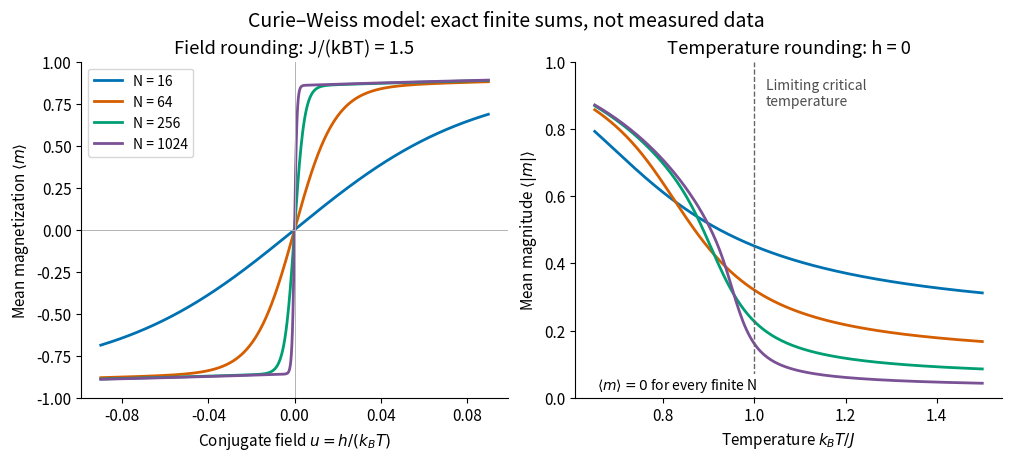

This figure's Python source: (Note: this script raises an exception after producing the figure.)
"""Exact finite Curie–Weiss curves; Python 3.14, matplotlib 3.10.7, numpy 2.3.5.

Run from _media; the matching opaque PNG is written to the current directory.
All curves use finite sums, including the constant diagonal interaction terms.
"""

from itertools import product
from math import comb, exp, fsum, lgamma, log
from pathlib import Path

import matplotlib.pyplot as plt
import numpy as np


def distribution(n, coupling, field):
    k = np.arange(n + 1)
    spin_sum = 2 * k - n
    log_multiplicity = np.array([
        lgamma(n + 1) - lgamma(int(j) + 1) - lgamma(n - int(j) + 1)
        for j in k
    ])
    log_weights = log_multiplicity + coupling * spin_sum**2 / (2 * n) + field * spin_sum
    shift = float(log_weights.max())
    weights = np.exp(log_weights - shift)
    denominator = float(weights.sum())
    return spin_sum / n, weights / denominator, shift + log(denominator)


def check():
    worst = 0.0
    cases = 0
    # Independent enumeration uses pair products, not grouped squared spin sums.
    for n in (2, 5, 9, 12):
        for coupling, field in ((0.0, 0.0), (0.7, 0.11), (1.5, -0.08)):
            m, p, log_z = distribution(n, coupling, field)
            raw = []
            sums = []
            for spins in product((-1, 1), repeat=n):
                pair_sum = sum(spins[i] * spins[j] for i in range(n) for j in range(i + 1, n))
                s = sum(spins)
                raw.append(exp(coupling * pair_sum / n + coupling / 2 + field * s))
                sums.append(s / n)
            z = fsum(raw)
            errors = (abs(log_z - log(z)), abs(float(m @ p) - fsum(w * s for w, s in zip(raw, sums)) / z), abs(float(p.sum()) - 1))
            worst = max(worst, *errors)
            assert max(errors) < 2e-12
            cases += 1
    # Independent integer multiplicities check normalization for larger sizes.
    for n in (16, 64, 256):
        assert sum(comb(n, k) for k in range(n + 1)) == 2**n
        m, p, _ = distribution(n, 1.5, 0.0)
        assert np.max(np.abs(p - p[::-1])) < 1e-12
        assert abs(float(m @ p)) < 1e-12
    for n in (16, 1024):
        _, p, log_z = distribution(n, 0, 0.13)
        assert abs(log_z - n * np.log(2 * np.cosh(0.13))) < 2e-10
        assert abs(float(p.sum()) - 1) < 1e-12
    m, p, _ = distribution(64, 1.5, 0.01)
    step = 1e-6
    plus = distribution(64, 1.5, 0.01 + step)
    minus = distribution(64, 1.5, 0.01 - step)
    slope = (plus[0] @ plus[1] - minus[0] @ minus[1]) / (2 * step)
    response = 64 * (m**2 @ p - (m @ p)**2)
    assert abs(slope - response) < 1e-6
    return {"enumerated_cases": cases, "max_absolute_error": worst, "response_identity_error": float(abs(slope - response))}


def main():
    print(check())
    plt.rcParams.update({"font.size": 11, "axes.spines.top": False, "axes.spines.right": False})
    fig, axes = plt.subplots(1, 2, figsize=(10, 4.5), layout="constrained", facecolor="white")
    fields = np.linspace(-0.09, 0.09, 721)
    temperatures = np.linspace(0.65, 1.5, 221)
    for n, color in zip((16, 64, 256, 1024), ("#0072B2", "#D55E00", "#009E73", "#7A5195")):
        means = []
        magnitudes = []
        for u in fields:
            m, p, _ = distribution(n, 1.5, u)
            assert abs(float(p.sum()) - 1) < 1e-12
            means.append(float(m @ p))
        for theta in temperatures:
            m, p, _ = distribution(n, 1 / theta, 0.0)
            assert abs(float(m @ p)) < 1e-11
            magnitudes.append(float(np.abs(m) @ p))
        axes[0].plot(fields, means, color=color, label=f"N = {n}", lw=2)
        axes[1].plot(temperatures, magnitudes, color=color, label=f"N = {n}", lw=2)
    axes[0].axhline(0, color="0.7", lw=0.7)
    axes[0].axvline(0, color="0.7", lw=0.7)
    axes[0].set(title="Field rounding: J/(kBT) = 1.5", xlabel=r"Conjugate field $u=h/(k_BT)$", ylabel=r"Mean magnetization $\langle m\rangle$", ylim=(-1, 1))
    axes[0].set_xticks((-0.08, -0.04, 0, 0.04, 0.08))
    axes[0].legend(loc="upper left", fontsize=10)
    axes[1].axvline(1, color="0.4", ls="--", lw=1)
    axes[1].text(1.025, 0.87, "Limiting critical\ntemperature", color="0.3", fontsize=10)
    axes[1].set(title="Temperature rounding: h = 0", xlabel=r"Temperature $k_BT/J$", ylabel=r"Mean magnitude $\langle |m|\rangle$", ylim=(0, 1))
    axes[1].text(0.05, 0.025, r"$\langle m\rangle=0$ for every finite N", transform=axes[1].transAxes, fontsize=10, bbox={"facecolor": "white", "edgecolor": "none", "pad": 2})
    fig.suptitle("Curie–Weiss model: exact finite sums, not measured data", fontsize=14)
    fig.savefig(Path.cwd() / (Path(__file__).stem + ".png"), dpi=140, facecolor="white", transparent=False)
    plt.close(fig)


if __name__ == "__main__":
    main()
